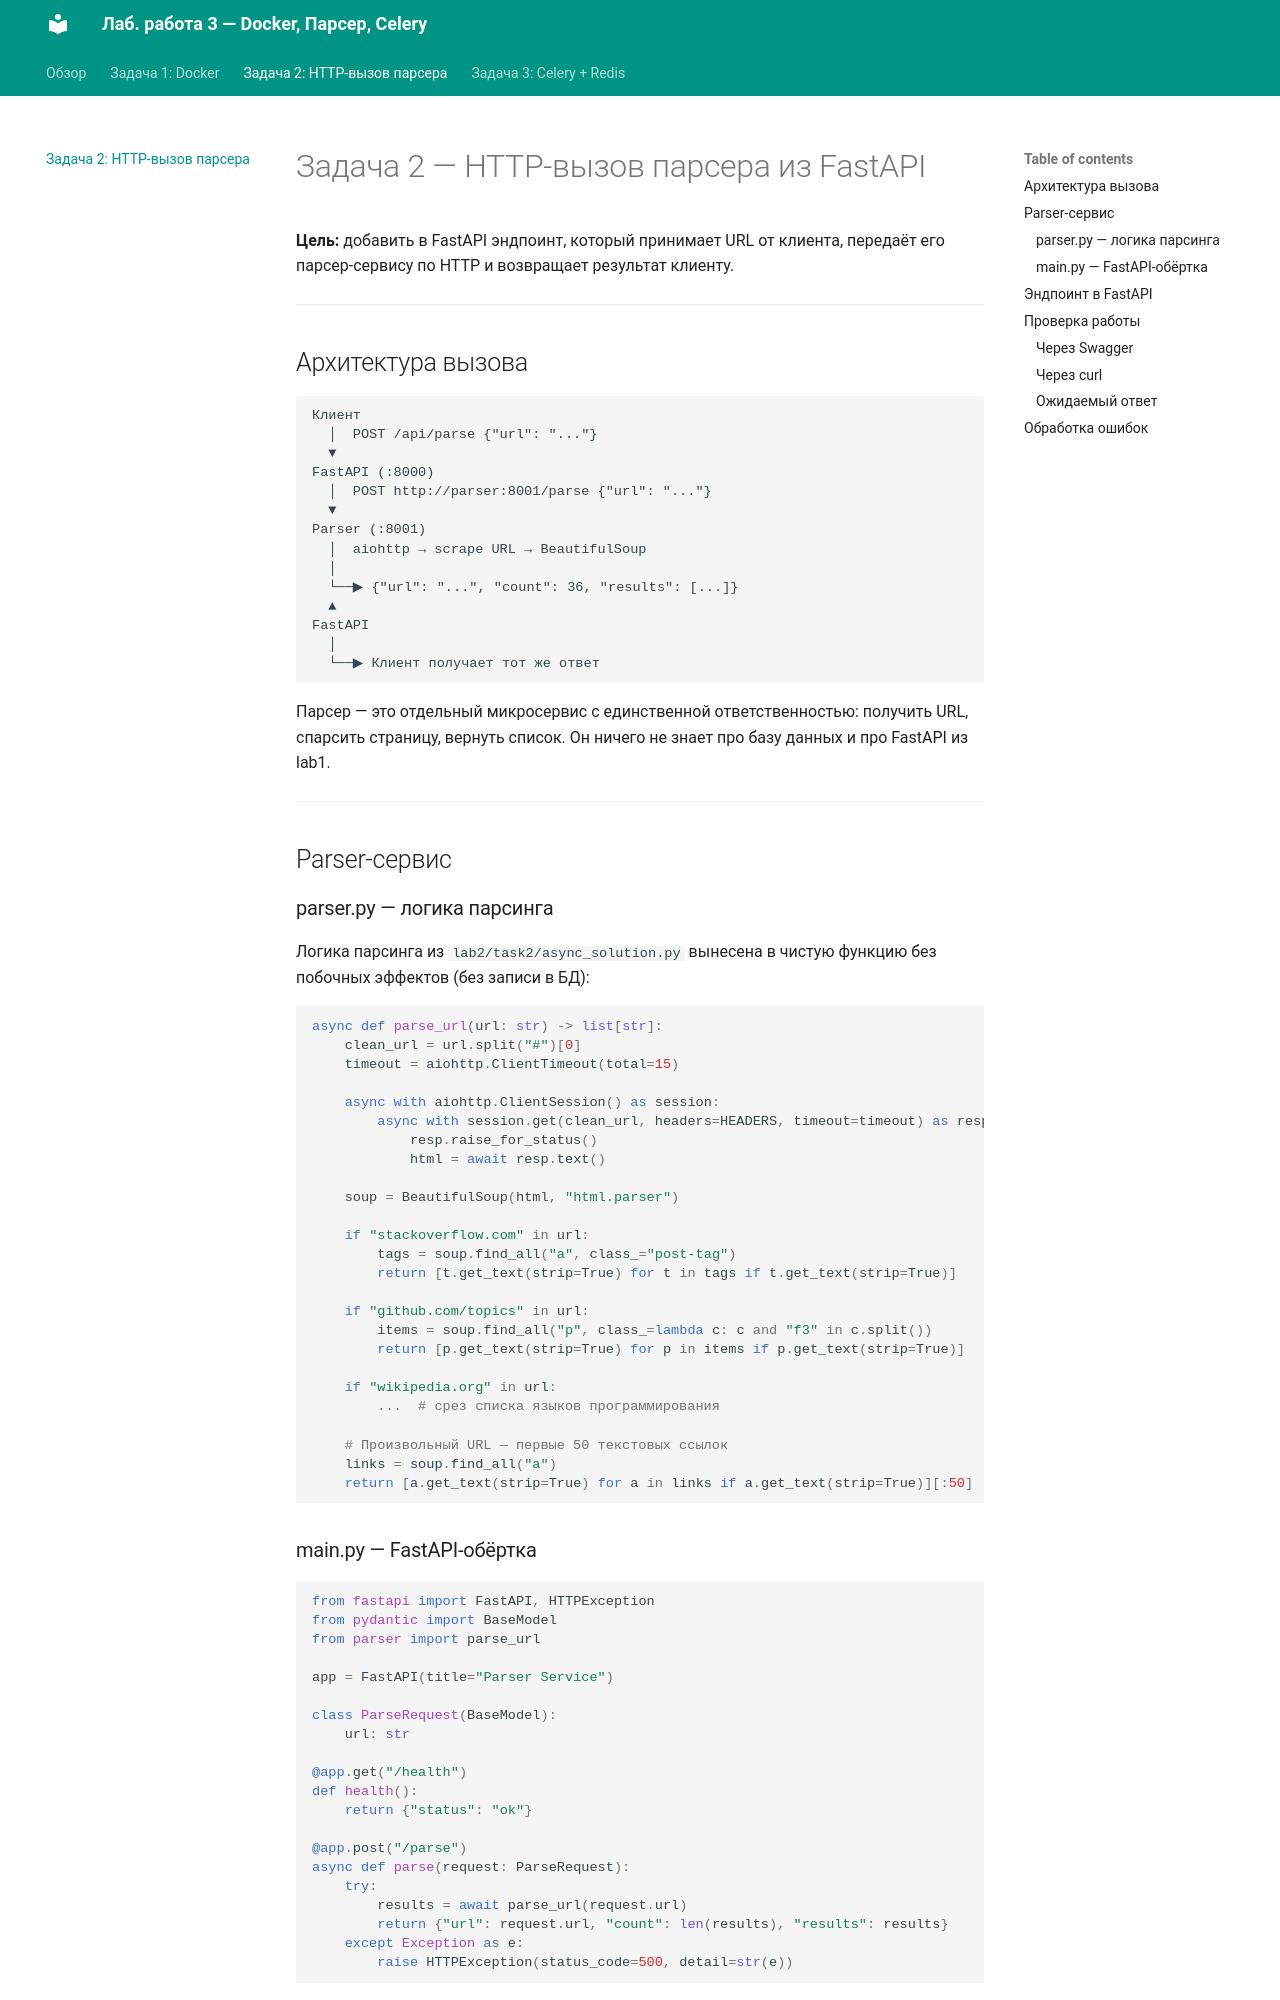

repository: Snubmaze/ITMO_ICT_WebDevelopment_tools_2025-2026 · page: task2/index.html · generator: mkdocs

# Задача 2 — HTTP-вызов парсера из FastAPI

**Цель:** добавить в FastAPI эндпоинт, который принимает URL от клиента, передаёт его парсер-сервису по HTTP и возвращает результат клиенту.

---

## Архитектура вызова

```
Клиент
  │  POST /api/parse {"url": "..."}
  ▼
FastAPI (:8000)
  │  POST http://parser:8001/parse {"url": "..."}
  ▼
Parser (:8001)
  │  aiohttp → scrape URL → BeautifulSoup
  │
  └──▶ {"url": "...", "count": 36, "results": [...]}
  ▲
FastAPI
  │
  └──▶ Клиент получает тот же ответ
```

Парсер — это отдельный микросервис с единственной ответственностью: получить URL, спарсить страницу, вернуть список. Он ничего не знает про базу данных и про FastAPI из lab1.

---

## Parser-сервис

### parser.py — логика парсинга

Логика парсинга из `lab2/task2/async_solution.py` вынесена в чистую функцию без побочных эффектов (без записи в БД):

```python
async def parse_url(url: str) -> list[str]:
    clean_url = url.split("#")[0]
    timeout = aiohttp.ClientTimeout(total=15)

    async with aiohttp.ClientSession() as session:
        async with session.get(clean_url, headers=HEADERS, timeout=timeout) as resp:
            resp.raise_for_status()
            html = await resp.text()

    soup = BeautifulSoup(html, "html.parser")

    if "stackoverflow.com" in url:
        tags = soup.find_all("a", class_="post-tag")
        return [t.get_text(strip=True) for t in tags if t.get_text(strip=True)]

    if "github.com/topics" in url:
        items = soup.find_all("p", class_=lambda c: c and "f3" in c.split())
        return [p.get_text(strip=True) for p in items if p.get_text(strip=True)]

    if "wikipedia.org" in url:
        ...  # срез списка языков программирования

    # Произвольный URL — первые 50 текстовых ссылок
    links = soup.find_all("a")
    return [a.get_text(strip=True) for a in links if a.get_text(strip=True)][:50]
```
